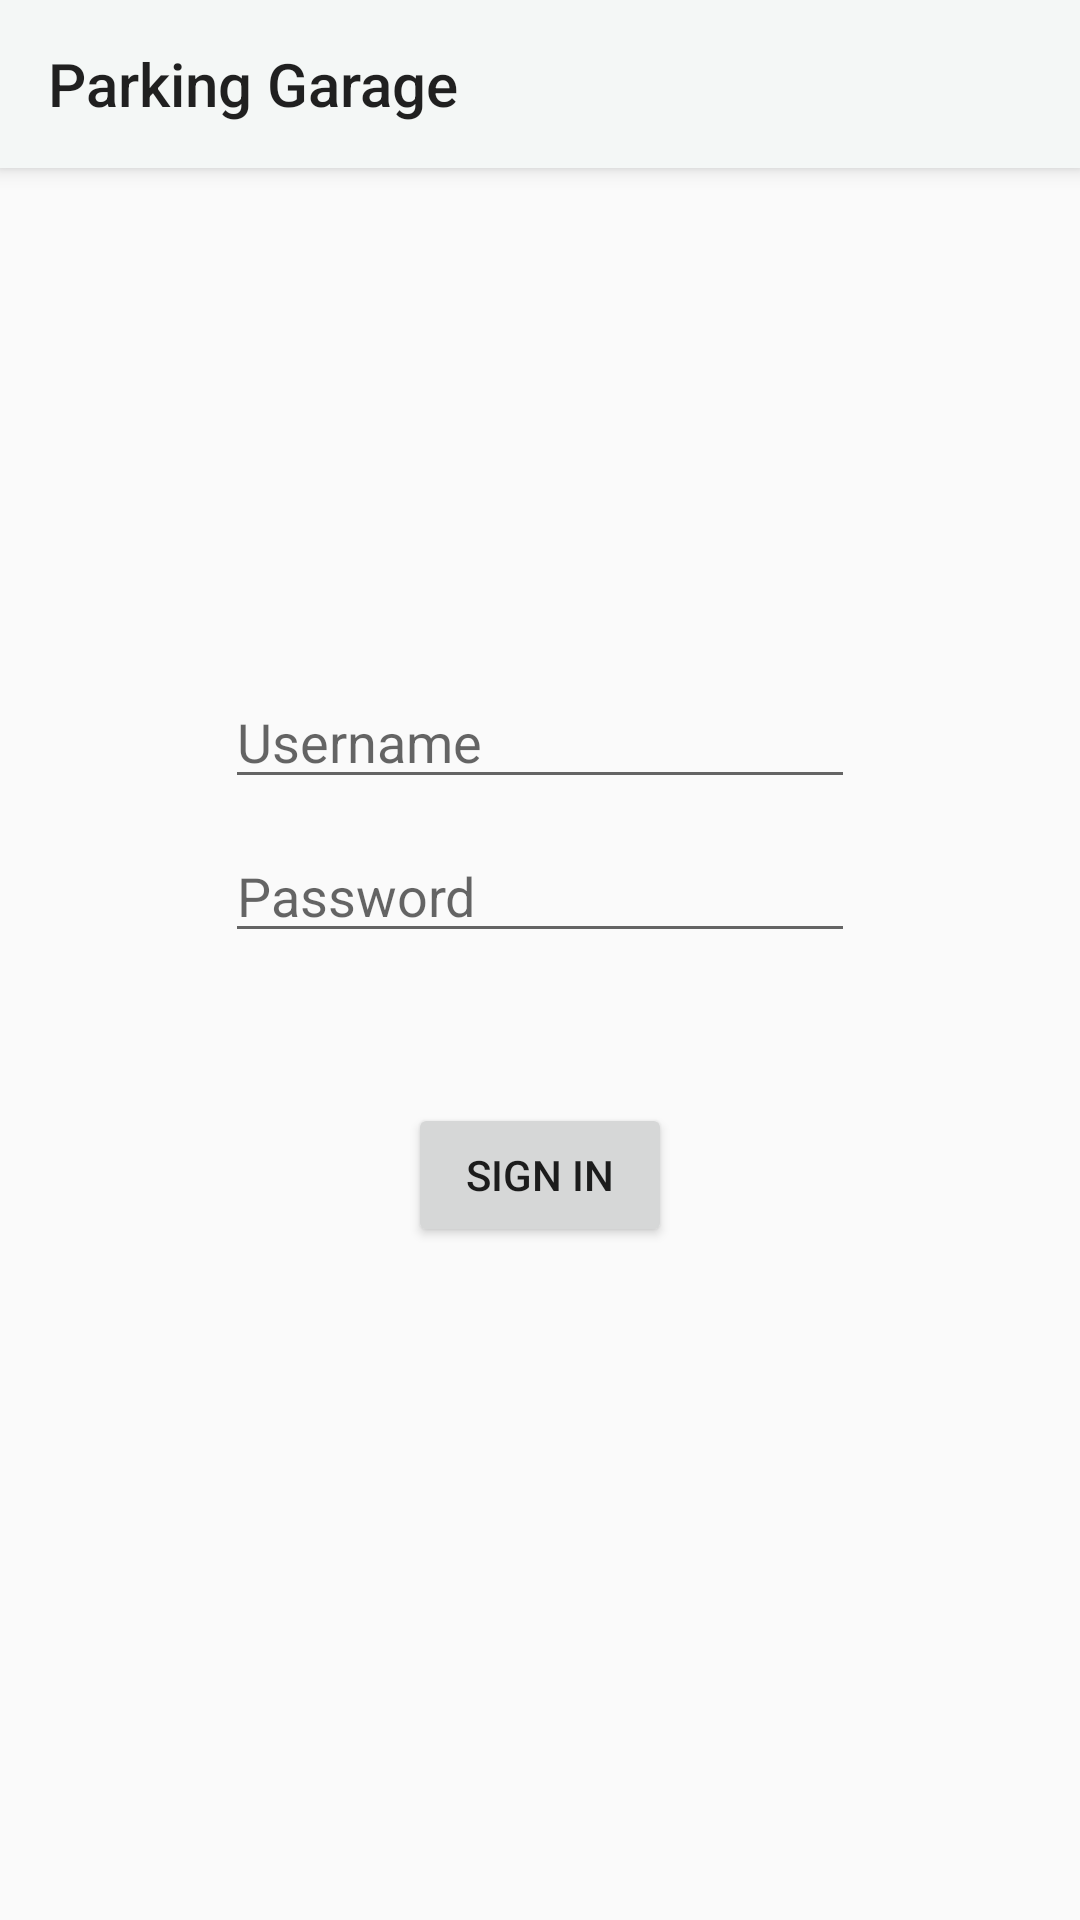

Android layout source for this screen:
<!-- AndroidManifest.xml: application theme AppTheme -->
<!-- res/layout/activity_sign_in.xml -->
<?xml version="1.0" encoding="utf-8"?>
<android.support.constraint.ConstraintLayout xmlns:android="http://schemas.android.com/apk/res/android"
    xmlns:app="http://schemas.android.com/apk/res-auto"
    xmlns:tools="http://schemas.android.com/tools"
    android:layout_width="match_parent"
    android:layout_height="match_parent"
    tools:context=".controller.SignInActivity">

    <include layout="@layout/blank_toolbar" />

    <EditText
        android:id="@+id/activity_sign_in_usernameField"
        android:layout_width="wrap_content"
        android:layout_height="wrap_content"
        android:layout_marginTop="225dp"
        android:ems="10"
        android:hint="Username"
        android:inputType="textPersonName"
        app:layout_constraintEnd_toEndOf="parent"
        app:layout_constraintHorizontal_bias="0.5"
        app:layout_constraintStart_toStartOf="parent"
        app:layout_constraintTop_toTopOf="parent" />

    <EditText
        android:id="@+id/activity_sign_in_passwordField"
        android:layout_width="wrap_content"
        android:layout_height="wrap_content"
        android:layout_marginTop="10dp"
        android:ems="10"
        android:hint="Password"
        android:inputType="textPassword"
        app:layout_constraintEnd_toEndOf="parent"
        app:layout_constraintHorizontal_bias="0.5"
        app:layout_constraintStart_toStartOf="parent"
        app:layout_constraintTop_toBottomOf="@+id/activity_sign_in_usernameField" />

    <Button
        android:id="@+id/activity_sign_in_signInBtn"
        android:layout_width="wrap_content"
        android:layout_height="wrap_content"
        android:layout_marginTop="50dp"
        android:text="sign in"
        app:layout_constraintEnd_toEndOf="parent"
        app:layout_constraintHorizontal_bias="0.5"
        app:layout_constraintStart_toStartOf="parent"
        app:layout_constraintTop_toBottomOf="@+id/activity_sign_in_passwordField" />
</android.support.constraint.ConstraintLayout>
<!-- res/layout/blank_toolbar.xml (included above) -->
<?xml version="1.0" encoding="utf-8"?>
<android.support.v7.widget.Toolbar xmlns:android="http://schemas.android.com/apk/res/android"
    xmlns:app="http://schemas.android.com/apk/res-auto"
    android:id="@+id/blank_toolbar"
    style="@style/ParkingGarageToolbar"
    android:layout_width="match_parent"
    android:layout_height="?attr/actionBarSize"
    android:layout_marginBottom="?attr/actionBarSize"
    android:elevation="4dp"
    app:layout_constraintStart_toStartOf="parent"
    app:layout_constraintTop_toTopOf="parent"
    app:title="Parking Garage" />
<!-- resources referenced by this layout -->
<resources>
  <style name="ParkingGarageToolbar">
          <item name="android:background">@color/colorPrimary</item>
      </style>
  <style name="AppTheme" parent="Theme.AppCompat.Light.NoActionBar">
          
          <item name="colorPrimary">@color/colorPrimary</item>
          <item name="colorPrimaryDark">@color/colorPrimaryDark</item>
          <item name="colorAccent">@color/colorAccent</item>
      </style>
  <color name="colorPrimary">#F4F7F6</color>
  <color name="colorPrimaryDark">#697979</color>
  <color name="colorAccent">#258BA8</color>
</resources>
